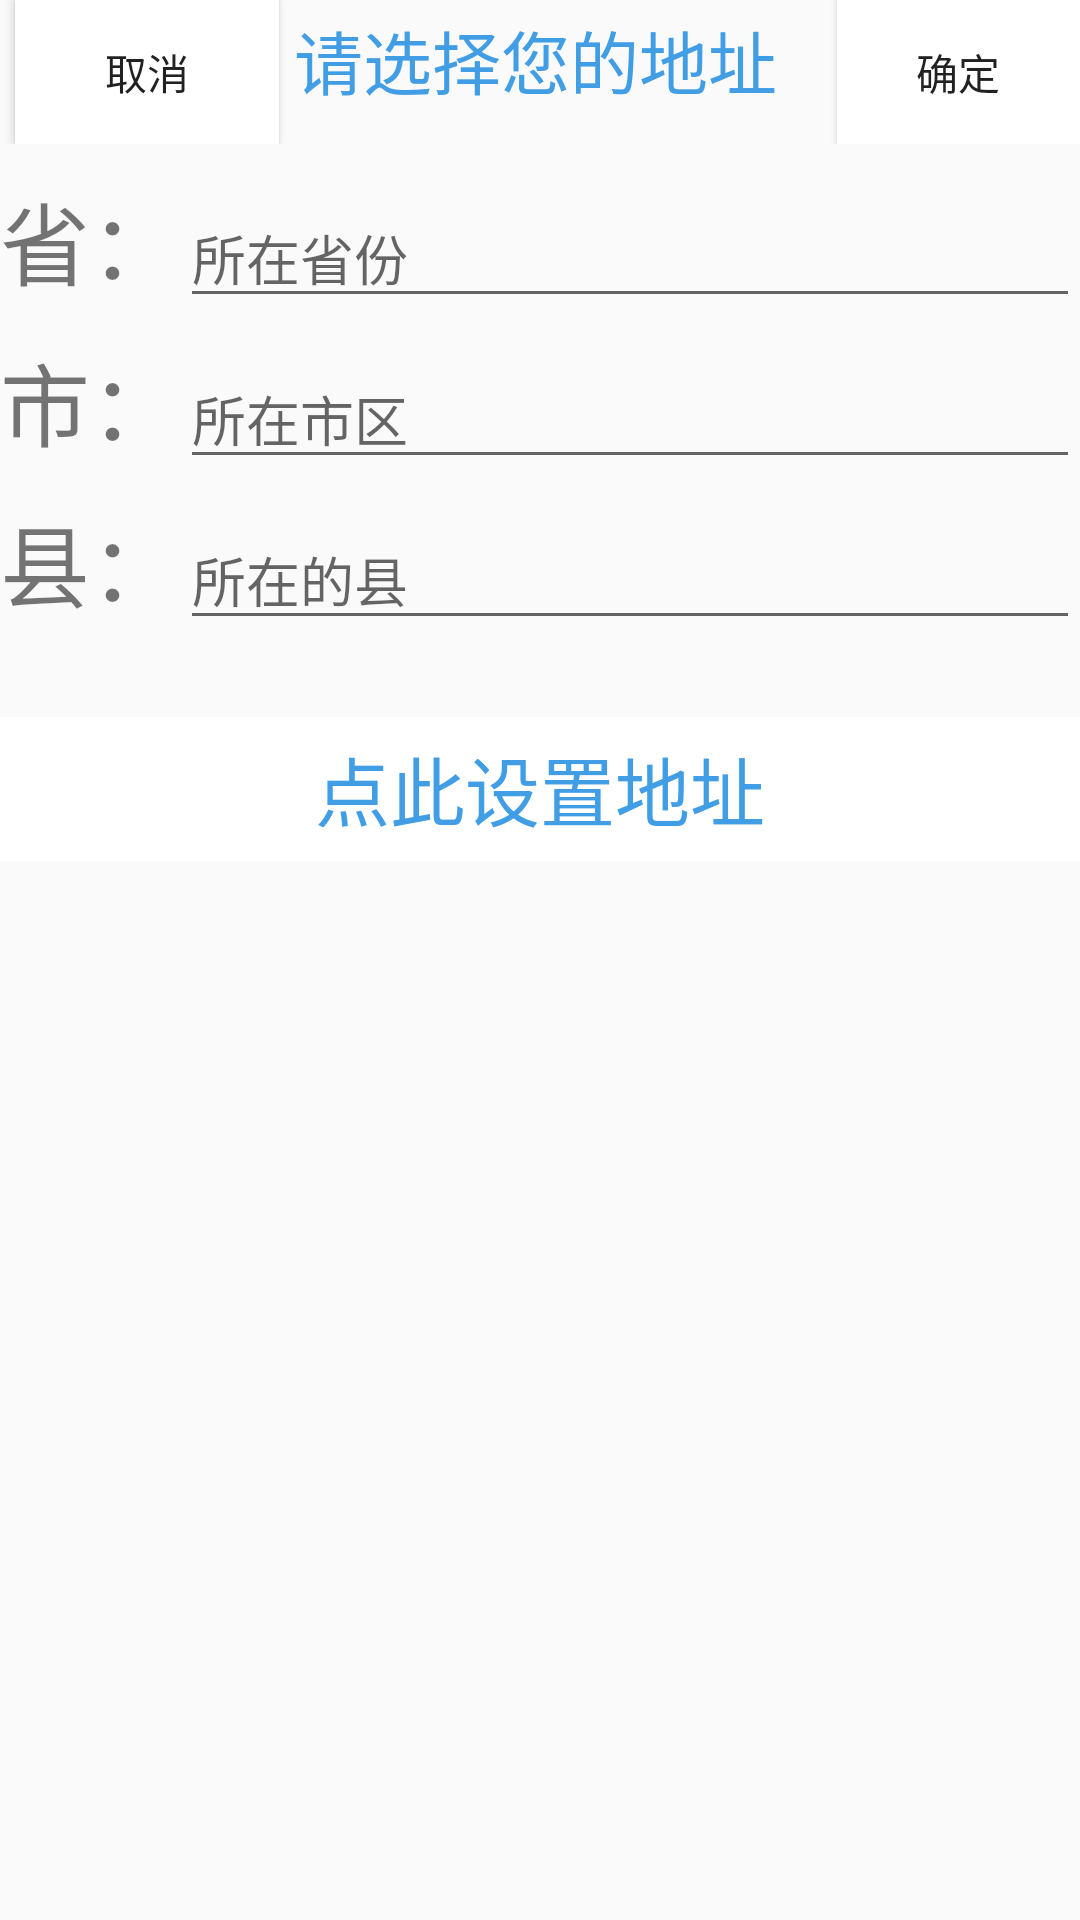

Write the Android layout XML for this screen, with the resource values it uses.
<!-- AndroidManifest.xml: application theme AppTheme -->
<!-- res/layout/addresssetting.xml -->
<?xml version="1.0" encoding="utf-8"?>
<LinearLayout xmlns:android="http://schemas.android.com/apk/res/android"
    android:layout_width="match_parent"
    android:layout_height="match_parent"
    android:orientation="vertical"
    >
    <LinearLayout
        android:layout_width="match_parent"
        android:layout_height="wrap_content"
        android:orientation="horizontal"

        >
        <Button
            android:layout_width="wrap_content"
            android:layout_height="wrap_content"
            android:text="取消"
            android:background="#FFFFFF"
            android:layout_marginLeft="5dp"
            android:id="@+id/addressbutton1"
            />
        <TextView
            android:layout_width="wrap_content"
            android:layout_height="wrap_content"
            android:text="请选择您的地址"
            android:textSize="23sp"
            android:textColor="@color/blue"
            android:layout_marginLeft="5dp"
            />
        <Button
            android:layout_width="wrap_content"
            android:layout_height="wrap_content"
            android:text="确定"
            android:background="#FFFFFF"
            android:layout_marginLeft="20dp"
            android:id="@+id/addressbutton2"
            />

    </LinearLayout>
    <LinearLayout
        android:layout_width="match_parent"
        android:layout_height="wrap_content"
        android:orientation="horizontal"
        android:layout_marginTop="10dp"
        >
        <TextView
            android:layout_width="wrap_content"
            android:layout_height="wrap_content"
            android:text="省："
            android:textSize="30sp"

            />
        <EditText
            android:layout_width="match_parent"
            android:layout_height="wrap_content"
            android:hint="所在省份"
            android:id="@+id/addressedit1"
            />
    </LinearLayout>

    <LinearLayout
        android:layout_width="match_parent"
        android:layout_height="wrap_content"
        android:orientation="horizontal"
        android:gravity="center"
        >


    </LinearLayout>
    <LinearLayout
        android:layout_width="match_parent"
        android:layout_height="wrap_content"
        android:orientation="horizontal"
        android:layout_marginTop="10dp"
        >
        <TextView
            android:layout_width="wrap_content"
            android:layout_height="wrap_content"
            android:text="市："
            android:textSize="30sp"

            />
        <EditText
            android:layout_width="match_parent"
            android:layout_height="wrap_content"
            android:hint="所在市区"
            android:id="@+id/addressedit2"
            />
    </LinearLayout>

    <LinearLayout
        android:layout_width="match_parent"
        android:layout_height="wrap_content"
        android:orientation="horizontal"
        android:gravity="center"
        >


    </LinearLayout>
    <LinearLayout
        android:layout_width="match_parent"
        android:layout_height="wrap_content"
        android:orientation="horizontal"
        android:layout_marginTop="10dp"
        >
        <TextView
            android:layout_width="wrap_content"
            android:layout_height="wrap_content"
            android:text="县："
            android:textSize="30sp"

            />
        <EditText
            android:layout_width="match_parent"
            android:layout_height="wrap_content"
            android:hint="所在的县"
            android:id="@+id/addressedit3"
            />
    </LinearLayout>
    <LinearLayout
        android:layout_width="match_parent"
        android:layout_height="wrap_content"
        android:gravity="center"
        android:layout_marginTop="30dp"
        >
        <Button
            android:layout_width="match_parent"
            android:layout_height="wrap_content"
            android:text="点此设置地址"
            android:background="#FFFFFF"
            android:textColor="@color/blue"
            android:textSize="25sp"
            android:onClick="onAddressPicker"
            android:id="@+id/adressbutton"
            />


    </LinearLayout>

</LinearLayout>
<!-- resources referenced by this layout -->
<resources>
  <color name="blue">#419DE4</color>
  <style name="AppTheme" parent="Theme.AppCompat.Light.DarkActionBar">
          
          <item name="colorPrimary">@color/colorPrimary</item>
          <item name="colorPrimaryDark">@color/colorPrimaryDark</item>
          <item name="colorAccent">@color/colorAccent</item>
      </style>
  <color name="colorPrimary">#3F51B5</color>
  <color name="colorPrimaryDark">#303F9F</color>
  <color name="colorAccent">#FF4081</color>
</resources>
